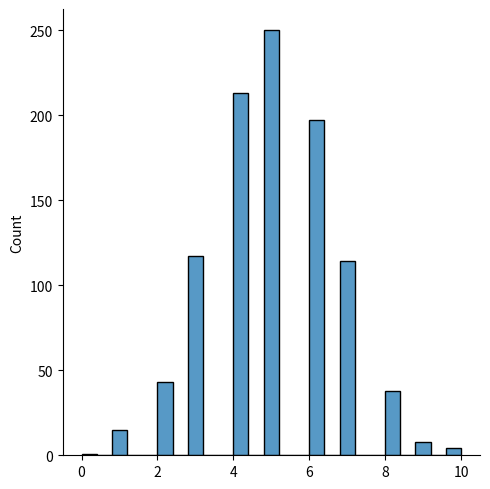
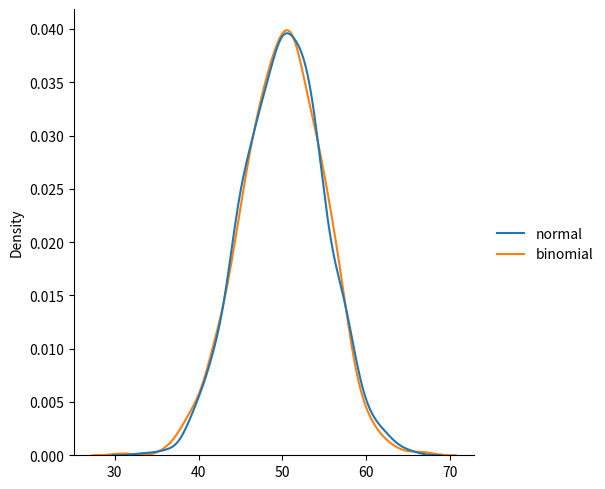

Source code (Python) for these figures, in order:
# --- Binomial Distribution ---

"""
Binomial Distribution
Binomial Distribution is a Discrete Distribution.

It describes the outcome of binary scenarios, e.g. toss of a coin, it will either be head or tails.

It has three parameters:

n - number of trials.

p - probability of occurrence of each trial (e.g. for toss of a coin 0.5 each).

size - The shape of the returned array.
"""

"""
Discrete Distribution:The distribution is defined at separate set of events, e.g. a coin toss's result is discrete as it can be only head or tails whereas height of people is continuous as it can be 170, 170.1, 170.11 and so on.
"""

"""
Example
Given 10 trials for coin toss generate 10 data points:
"""
from numpy import random

x = random.binomial(n=10, p=0.5, size=10)

print(x)

"""
Visualization of Binomial Distribution
Example
"""
from numpy import random
import matplotlib.pyplot as plt
import seaborn as sns

sns.displot(random.binomial(n=10, p=0.5, size=1000))

plt.show()

"""
Difference Between Normal and Binomial Distribution
The main difference is that normal distribution is continous whereas binomial is discrete, but if there are enough data points it will be quite similar to normal distribution with certain loc and scale.

Example
"""
from numpy import random
import matplotlib.pyplot as plt
import seaborn as sns

data = {
  "normal": random.normal(loc=50, scale=5, size=1000),
  "binomial": random.binomial(n=100, p=0.5, size=1000)
}

sns.displot(data, kind="kde")

plt.show()
